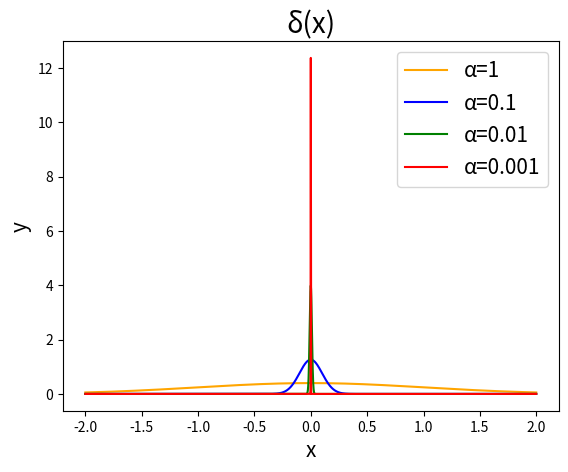

The matplotlib source for this figure:
import numpy as np
import matplotlib.pylab as plt

def Dirac(alpha,x):
    value = np.e**(-(x**2)/(2*alpha**2))/(2*np.pi*alpha)**0.5
    return value

x=np.linspace(-2,2,10000)
alpha=[1,0.1,0.01,0.001]
color=["orange","blue","green","red"]
for i in range(len(alpha)):
    y=[]
    for j in range(len(x)):
        y.append(Dirac(alpha[i],x[j]))
    plt.plot(x,y,color=color[i],label="\u03B1="+str(alpha[i]))
plt.title("\u03B4(x)",fontsize=20)
plt.xlabel("x",fontsize=15)
plt.ylabel("y",fontsize=15)
plt.legend(fontsize=15)
plt.show()
